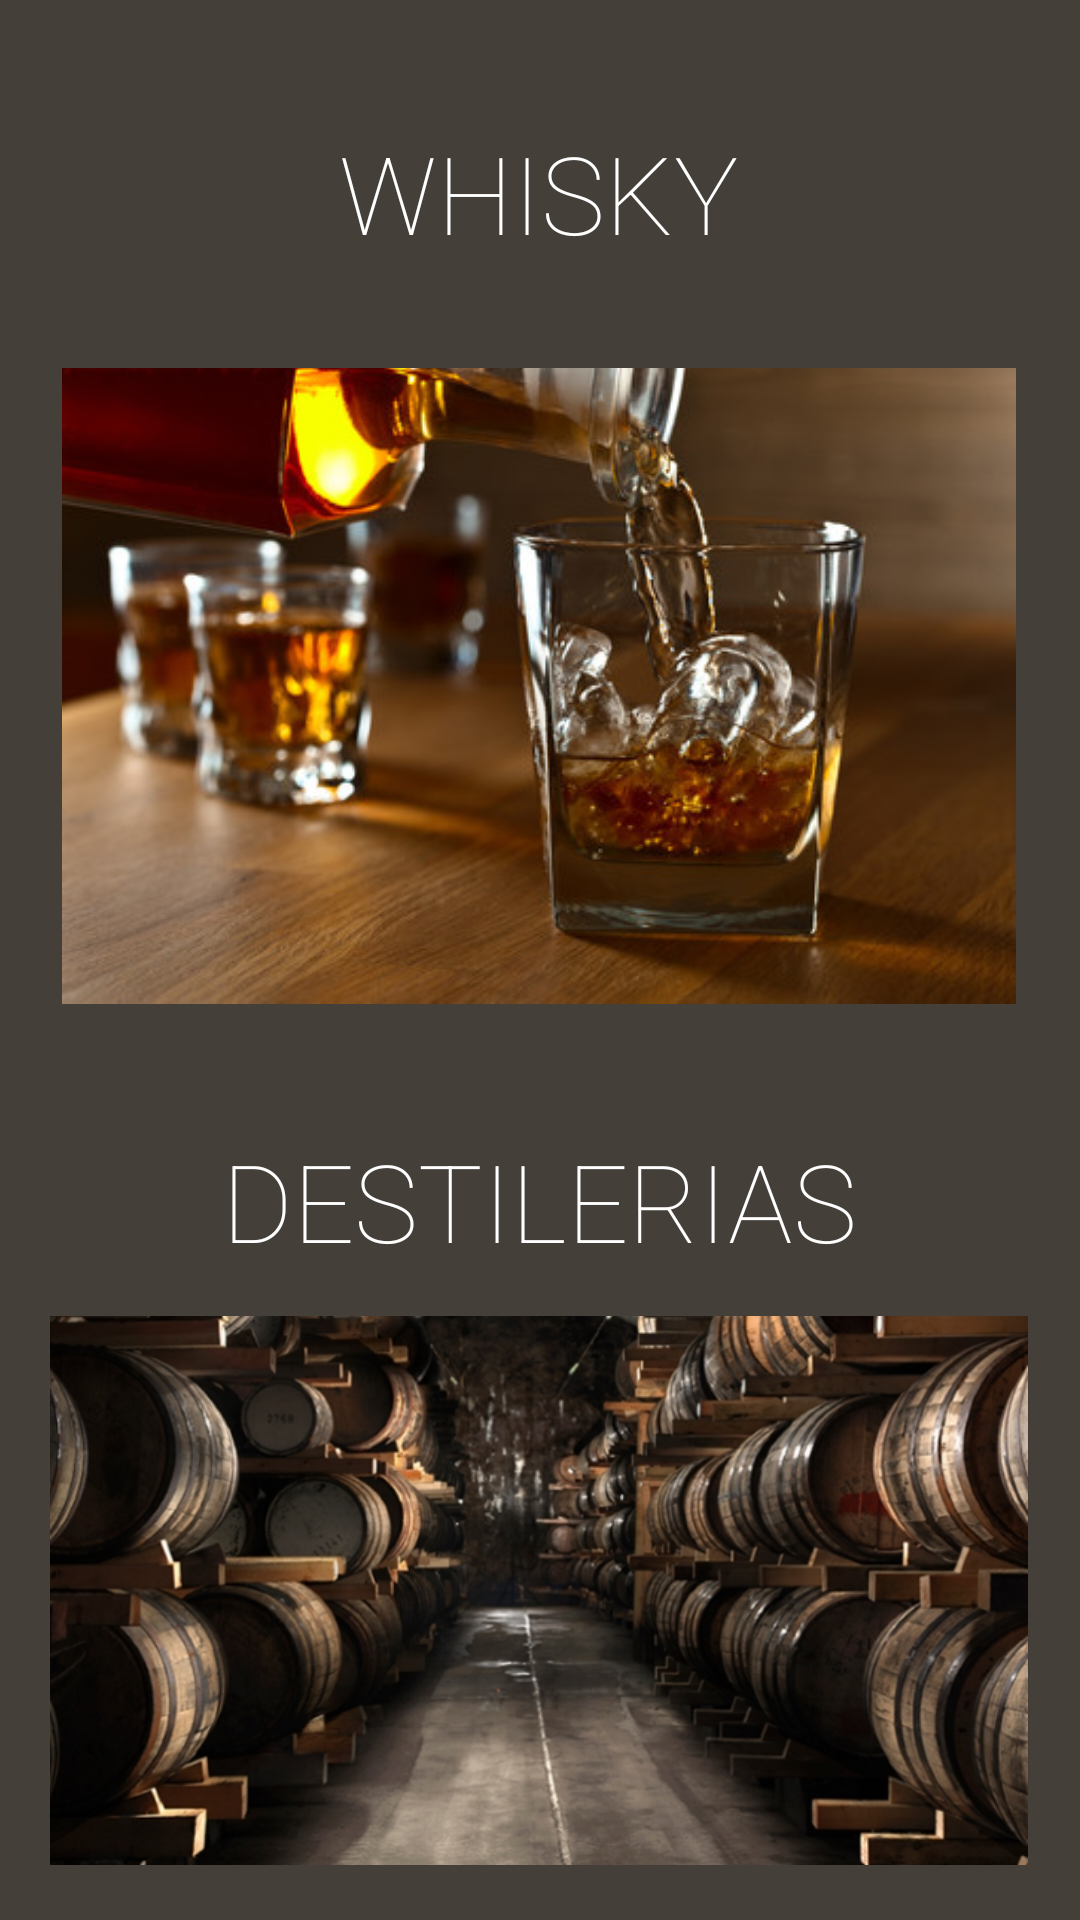

Layout XML and referenced resources for this Android screen:
<!-- AndroidManifest.xml: application theme Theme.AppCompat.Light.NoActionBar -->
<!-- res/layout/activity_main.xml -->
<?xml version="1.0" encoding="utf-8"?>
<androidx.constraintlayout.widget.ConstraintLayout xmlns:android="http://schemas.android.com/apk/res/android"
    xmlns:app="http://schemas.android.com/apk/res-auto"
    xmlns:tools="http://schemas.android.com/tools"
    android:layout_width="match_parent"
    android:layout_height="match_parent"
    android:background="#443F39"
    tools:context=".MainActivity">

    <ImageView
        android:id="@+id/imageWhisky"
        android:layout_width="318dp"
        android:layout_height="241dp"
        android:layout_marginTop="108dp"
        app:layout_constraintEnd_toEndOf="parent"
        app:layout_constraintHorizontal_bias="0.494"
        app:layout_constraintStart_toStartOf="parent"
        app:layout_constraintTop_toTopOf="parent"
        app:srcCompat="@drawable/whiskey1" />

    <ImageView
        android:id="@+id/imageDestilerias"
        android:layout_width="326dp"
        android:layout_height="237dp"
        android:layout_marginBottom="4dp"
        app:layout_constraintBottom_toBottomOf="parent"
        app:layout_constraintEnd_toEndOf="parent"
        app:layout_constraintHorizontal_bias="0.494"
        app:layout_constraintStart_toStartOf="parent"
        app:layout_constraintTop_toBottomOf="@+id/DESTILERIAS"
        app:srcCompat="@drawable/destileria" />

    <TextView
        android:id="@+id/WHISKEY"
        android:layout_width="wrap_content"
        android:layout_height="wrap_content"
        android:layout_marginTop="40dp"
        android:backgroundTint="#FFFFFF"
        android:fontFamily="sans-serif-thin"
        android:text="WHISKY"
        android:textAlignment="center"
        android:textColor="#FFFFFF"
        android:textSize="36sp"
        app:layout_constraintEnd_toEndOf="parent"
        app:layout_constraintHorizontal_bias="0.498"
        app:layout_constraintStart_toStartOf="parent"
        app:layout_constraintTop_toTopOf="parent" />

    <TextView
        android:id="@+id/DESTILERIAS"
        android:layout_width="wrap_content"
        android:layout_height="wrap_content"
        android:layout_marginTop="376dp"
        android:backgroundTint="#FFFFFF"
        android:fontFamily="sans-serif-thin"
        android:text="DESTILERIAS"
        android:textAlignment="center"
        android:textColor="#FFFFFF"
        android:textSize="36sp"
        app:layout_constraintEnd_toEndOf="parent"
        app:layout_constraintHorizontal_bias="0.498"
        app:layout_constraintStart_toStartOf="parent"
        app:layout_constraintTop_toTopOf="parent" />
</androidx.constraintlayout.widget.ConstraintLayout>
<!-- resources referenced by this layout -->
<resources>
  <!-- drawable destileria: jpg bitmap (drawable-v24, 189395 bytes) -->
  <!-- drawable whiskey1: jpg bitmap (drawable-v24, 43704 bytes) -->
</resources>
